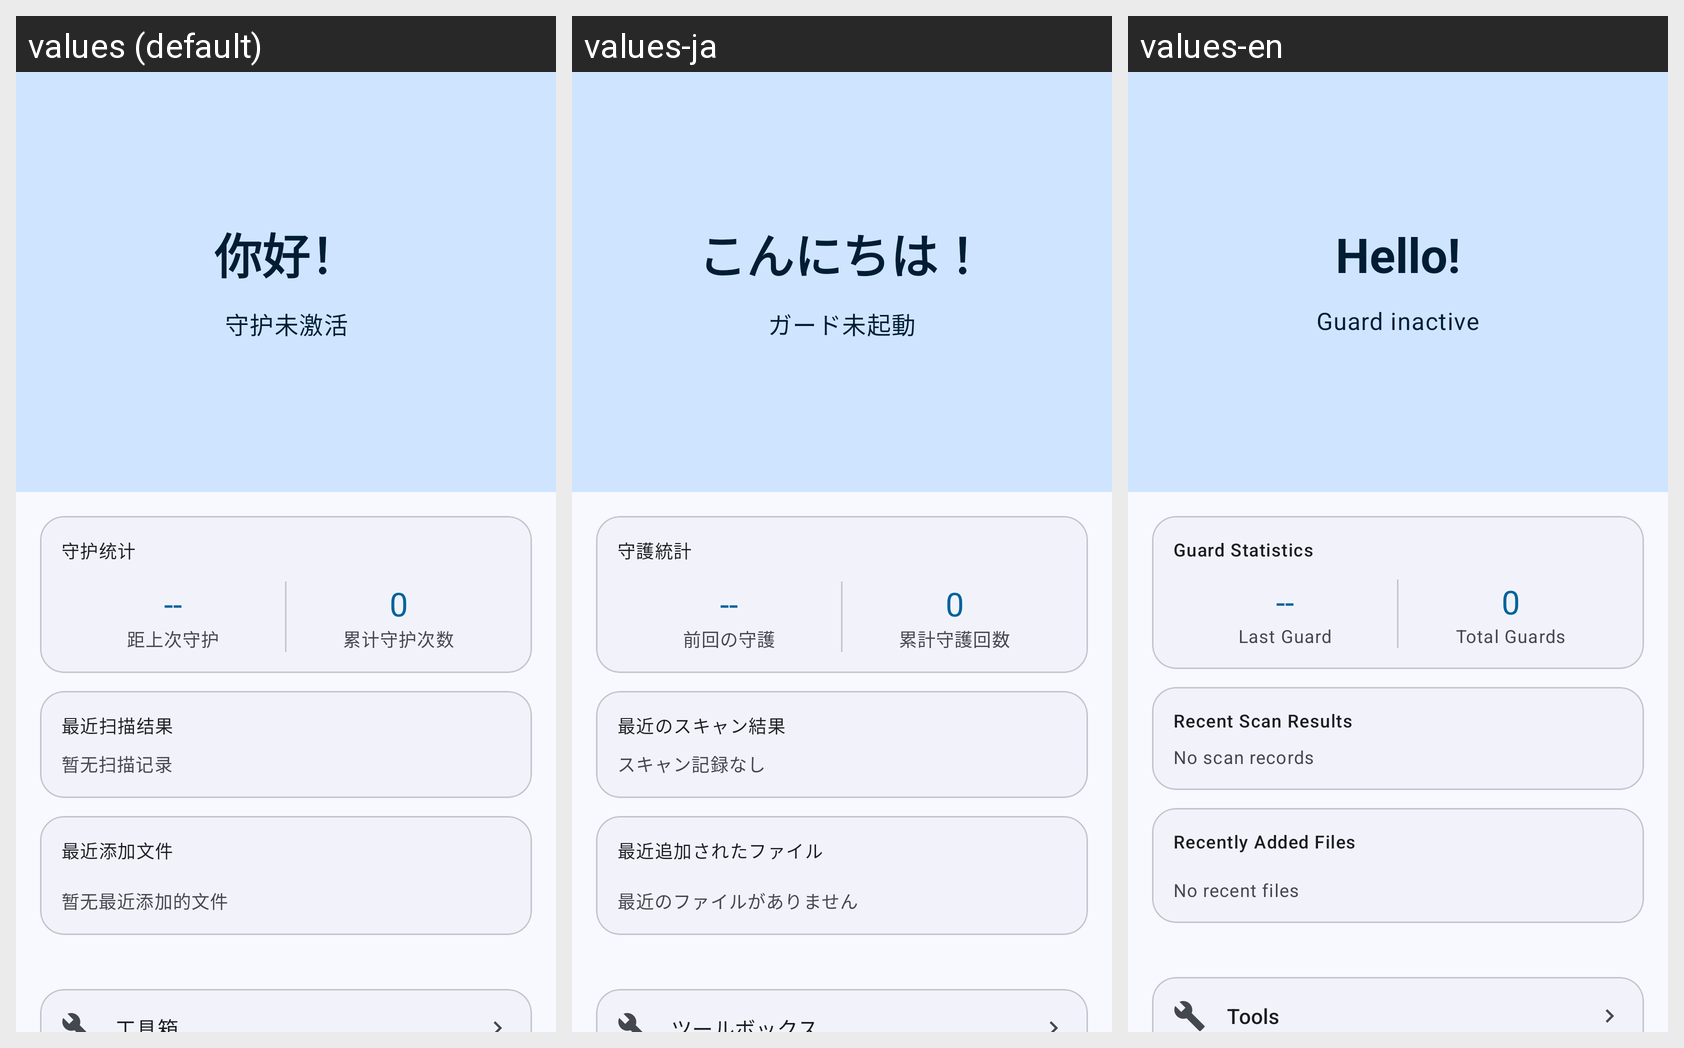

The same Android screen rendered under several of its app's locales, left to right. List the strings drawn on it with the default value and each locale's translation.
Android screen res/layout/layout_guard_dashboard.xml rendered under 3 locales, left to right: values (default), values-ja, values-en. Device: Nexus 5 (rendered at 1080×1920; each locale shown at half size, 540×960, under a caption strip naming it); theme Theme.Polaris.
Strings drawn on this screen, with the default value and each locale's value (text and hints the layout hard-codes, and strings that could not be matched under every locale, appear in the picture but are not listed):

guard_dashboard_greeting
  values: 你好！
  values-ja: こんにちは！
  values-en: Hello!

guard_status_idle
  values: 守护未激活
  values-ja: ガード未起動
  values-en: Guard inactive

guard_dashboard_stats
  values: 守护统计
  values-ja: 守護統計
  values-en: Guard Statistics

guard_dashboard_last_time
  values: 距上次守护
  values-ja: 前回の守護
  values-en: Last Guard

guard_dashboard_total_count
  values: 累计守护次数
  values-ja: 累計守護回数
  values-en: Total Guards

guard_dashboard_recent_scan
  values: 最近扫描结果
  values-ja: 最近のスキャン結果
  values-en: Recent Scan Results

guard_dashboard_no_scan
  values: 暂无扫描记录
  values-ja: スキャン記録なし
  values-en: No scan records

guard_dashboard_recent_files
  values: 最近添加文件
  values-ja: 最近追加されたファイル
  values-en: Recently Added Files

guard_dashboard_no_files
  values: 暂无最近添加的文件
  values-ja: 最近のファイルがありません
  values-en: No recent files
